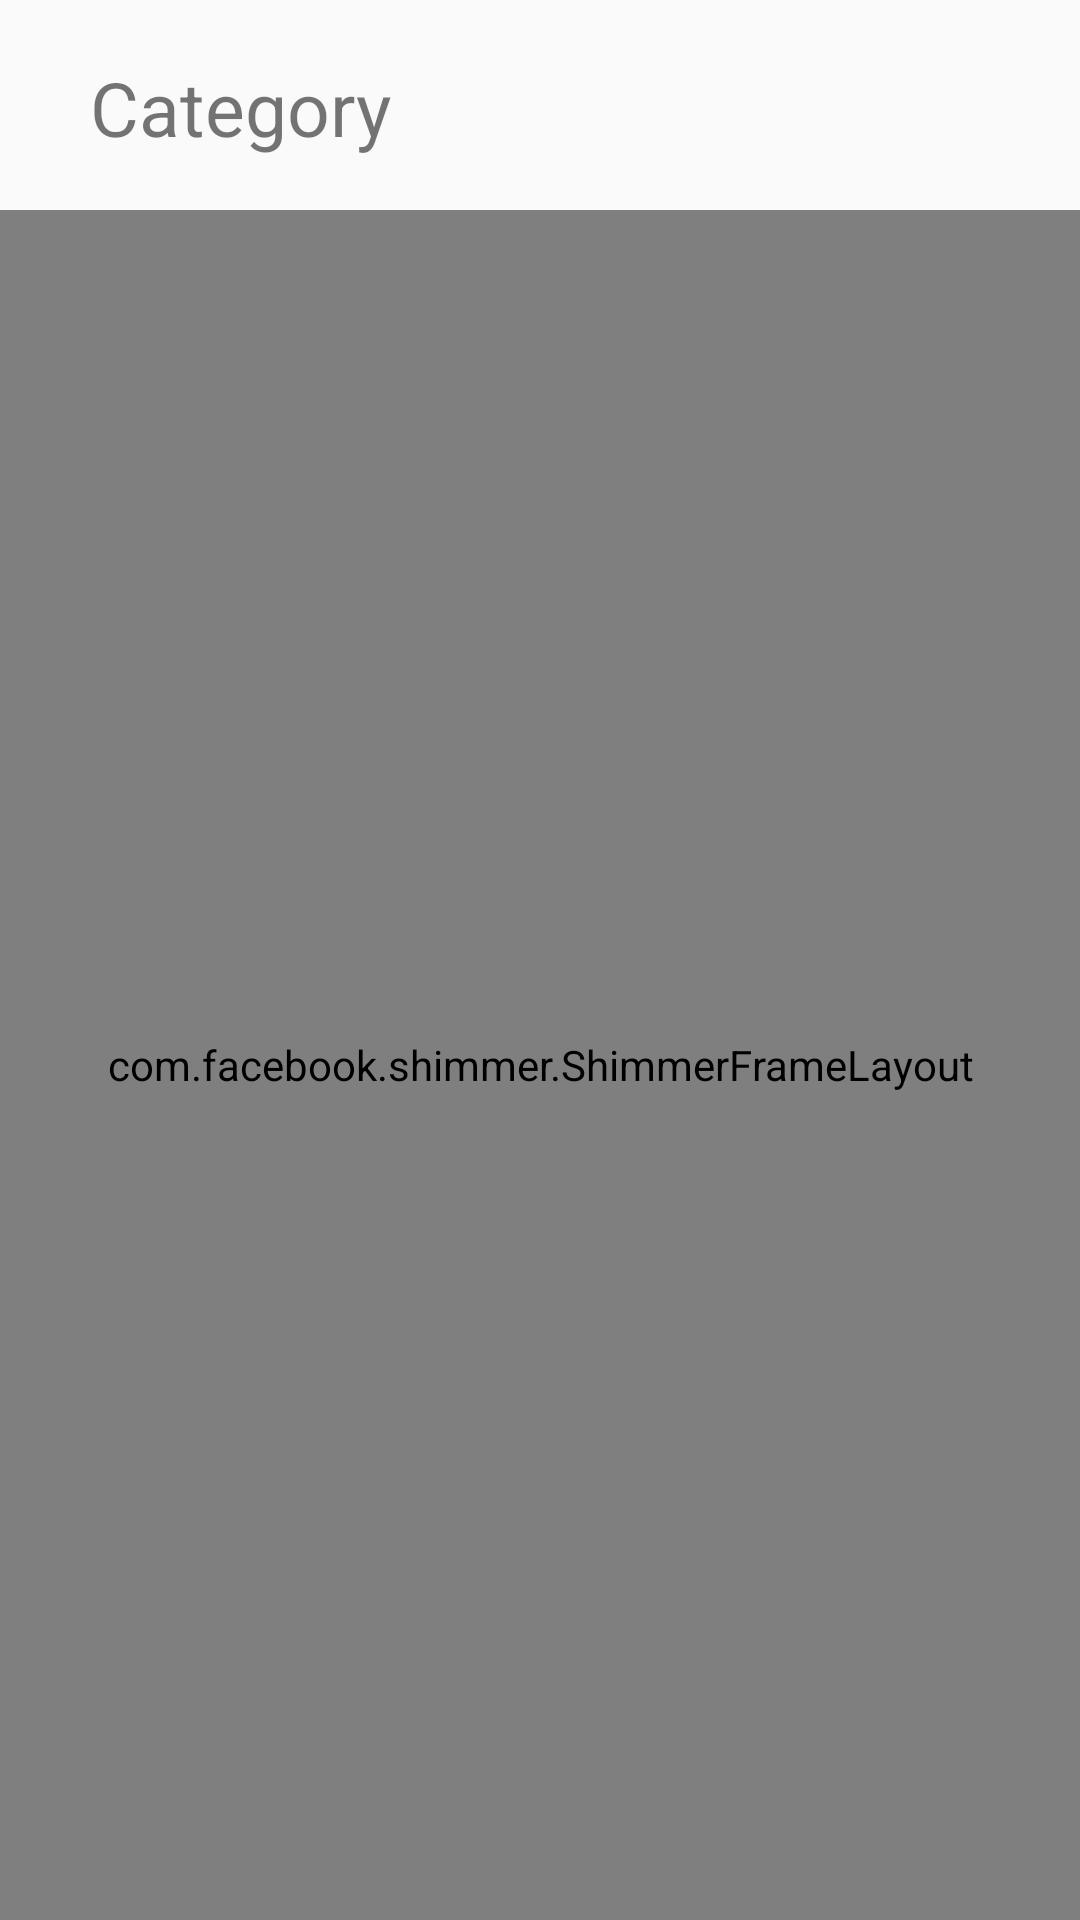

Android layout source for this screen:
<!-- AndroidManifest.xml: application theme Theme.AppCompat.Light.DarkActionBar -->
<!-- res/layout/fragment_category_display.xml -->
<?xml version="1.0" encoding="utf-8"?>
<FrameLayout xmlns:android="http://schemas.android.com/apk/res/android"
    xmlns:app="http://schemas.android.com/apk/res-auto"
    xmlns:tools="http://schemas.android.com/tools"
    android:layout_width="match_parent"
    android:layout_height="match_parent"
    tools:context="sg.edu.np.mad.easyread.CategoryDisplayFragment">

    <androidx.constraintlayout.widget.ConstraintLayout
        android:layout_width="match_parent"
        android:layout_height="match_parent">

        <ImageView
            android:id="@+id/imageView17"
            android:layout_width="wrap_content"
            android:layout_height="wrap_content"
            android:layout_marginStart="15dp"
            android:layout_marginTop="25dp"
            android:src="@drawable/baseline_arrow_back_ios_new_24"
            app:layout_constraintStart_toStartOf="parent"
            app:layout_constraintTop_toTopOf="parent" />

        <com.facebook.shimmer.ShimmerFrameLayout
            android:layout_width="match_parent"
            android:layout_height="match_parent"
            android:id="@+id/recyclerShimmer"

            android:layout_marginTop="70dp"
            app:layout_constraintEnd_toEndOf="parent"
            app:layout_constraintHorizontal_bias="0.0"
            app:layout_constraintStart_toStartOf="parent"
            app:layout_constraintTop_toBottomOf="@+id/imageView17">
            <ScrollView
                android:layout_width="wrap_content"
                android:layout_height="wrap_content">

                <LinearLayout
                    android:layout_width="wrap_content"
                    android:layout_height="wrap_content"
                    android:orientation="vertical">

                    <include layout="@layout/list_item_shimmer"></include>
                    <include layout="@layout/list_item_shimmer"></include>
                    <include layout="@layout/list_item_shimmer"></include>
                    <include layout="@layout/list_item_shimmer"></include>
                    <include layout="@layout/list_item_shimmer"></include>
                    <include layout="@layout/list_item_shimmer"></include>
                    <include layout="@layout/list_item_shimmer"></include>
                    <include layout="@layout/list_item_shimmer"></include>
                    <include layout="@layout/list_item_shimmer"></include>
                    <include layout="@layout/list_item_shimmer"></include>

                </LinearLayout>
            </ScrollView>


        </com.facebook.shimmer.ShimmerFrameLayout>

        <androidx.recyclerview.widget.RecyclerView
            android:id="@+id/recyclerviewTopChart"
            android:layout_width="413dp"
            android:layout_height="wrap_content"
            android:paddingBottom="100dp"
            android:layout_marginTop="25dp"
            android:visibility="gone"
            app:layout_constraintEnd_toEndOf="parent"
            app:layout_constraintHorizontal_bias="0.0"
            app:layout_constraintStart_toStartOf="parent"
            app:layout_constraintTop_toBottomOf="@+id/imageView17"
            tools:listitem="@layout/list_item" />

        <TextView
            android:id="@+id/textView3"
            android:layout_width="wrap_content"
            android:layout_height="wrap_content"
            android:text="Category"
            android:textSize="25dp"
            android:layout_marginTop="19dp"
            android:layout_marginStart="15dp"
            app:layout_constraintStart_toEndOf="@+id/imageView17"
            app:layout_constraintTop_toTopOf="parent" />


    </androidx.constraintlayout.widget.ConstraintLayout>

</FrameLayout>
<!-- res/layout/list_item_shimmer.xml (included above) -->
<?xml version="1.0" encoding="utf-8"?>
<androidx.constraintlayout.widget.ConstraintLayout xmlns:android="http://schemas.android.com/apk/res/android"
    xmlns:tools="http://schemas.android.com/tools"
    android:layout_width="match_parent"
    android:layout_height="wrap_content"
    xmlns:app="http://schemas.android.com/apk/res-auto"
    android:paddingTop="8dp"
    android:layout_marginHorizontal="8dp"
    android:background="@color/white"
    android:foreground="?android:attr/selectableItemBackground">

    <ImageView
        android:id="@+id/title_image"
        android:layout_width="105dp"
        android:layout_height="140dp"
        android:adjustViewBounds="true"
        android:scaleType="fitXY"
        android:background="@color/shimmer_color"
        android:layout_marginLeft="15dp"
        app:layout_constraintStart_toStartOf="parent"
        app:layout_constraintTop_toTopOf="parent"
        app:shapeAppearanceOverlay="@style/RoundCorner"/>

    <TextView
        android:id="@+id/tvHeading"
        android:layout_width="0dp"
        android:layout_height="wrap_content"
        android:textColor="@color/black"
        android:text=""
        android:background="@color/shimmer_color"
        android:textSize="16dp"
        android:textStyle="bold"
        android:maxLines="3"
        android:ellipsize="end"

        android:layout_marginStart="16dp"
        android:layout_marginEnd="32dp"
        android:layout_marginTop="10dp"
        app:layout_constraintEnd_toEndOf="parent"
        app:layout_constraintStart_toEndOf="@+id/title_image"
        app:layout_constraintTop_toTopOf="parent" />


    <TextView
        android:id="@+id/tvAuthor"
        android:layout_width="70dp"
        android:layout_height="wrap_content"
        android:text=""
        android:background="@color/shimmer_color"
        android:textColor="@color/black"
        android:layout_marginTop="8dp"
        app:layout_constraintStart_toStartOf="@+id/tvHeading"
        app:layout_constraintTop_toBottomOf="@+id/tvHeading" />

    <TextView
        android:id="@+id/tvRank"
        android:layout_width="wrap_content"
        android:layout_height="wrap_content"
        android:text="Rank"
        android:textColor="@color/shimmer_color"
        android:background="@color/shimmer_color"
        android:layout_marginTop="8dp"
        app:layout_constraintStart_toStartOf="@+id/tvHeading"
        app:layout_constraintTop_toBottomOf="@+id/tvAuthor" />


    <View
        android:layout_width="match_parent"
        android:layout_height="1dp"
        android:layout_margin="8dp"
        app:layout_constraintStart_toStartOf="parent"
        app:layout_constraintTop_toBottomOf="@id/title_image"
        android:background="@color/underline"/>




</androidx.constraintlayout.widget.ConstraintLayout>
<!-- res/layout/list_item.xml (included above) -->
<?xml version="1.0" encoding="utf-8"?>
<androidx.constraintlayout.widget.ConstraintLayout xmlns:android="http://schemas.android.com/apk/res/android"
    xmlns:tools="http://schemas.android.com/tools"
    android:layout_width="match_parent"
    android:layout_height="wrap_content"
    xmlns:app="http://schemas.android.com/apk/res-auto"
    android:paddingTop="8dp"
    android:layout_marginHorizontal="8dp"
    android:background="@color/white"
    android:foreground="?android:attr/selectableItemBackground">

    <ImageView
        android:id="@+id/title_image"
        android:layout_width="105dp"
        android:layout_height="140dp"
        android:adjustViewBounds="true"
        android:scaleType="fitXY"
        android:layout_marginLeft="15dp"
        app:layout_constraintStart_toStartOf="parent"
        app:layout_constraintTop_toTopOf="parent"
        android:src="@drawable/baseline_android_24"
        app:shapeAppearanceOverlay="@style/RoundCorner"/>

    <TextView
        android:id="@+id/tvHeading"
        android:layout_width="0dp"
        android:layout_height="wrap_content"
        android:textColor="@color/black"
        android:text="Title"
        android:textSize="16dp"
        android:textStyle="bold"
        android:maxLines="3"
        android:ellipsize="end"

        android:layout_marginStart="16dp"
        android:layout_marginEnd="32dp"
        android:layout_marginTop="10dp"
        app:layout_constraintEnd_toEndOf="parent"
        app:layout_constraintStart_toEndOf="@+id/title_image"
        app:layout_constraintTop_toTopOf="parent" />


    <TextView
        android:id="@+id/tvAuthor"
        android:layout_width="wrap_content"
        android:layout_height="wrap_content"
        android:text="Author"
        android:textColor="@color/black"
        android:layout_marginTop="8dp"
        app:layout_constraintStart_toStartOf="@+id/tvHeading"
        app:layout_constraintTop_toBottomOf="@+id/tvHeading" />

    <TextView
        android:id="@+id/tvRank"
        android:layout_width="wrap_content"
        android:layout_height="wrap_content"
        android:text="Rank"
        android:layout_marginTop="8dp"
        app:layout_constraintStart_toStartOf="@+id/tvHeading"
        app:layout_constraintTop_toBottomOf="@+id/tvAuthor" />


    <View
        android:layout_width="match_parent"
        android:layout_height="1dp"
        android:layout_margin="8dp"
        app:layout_constraintStart_toStartOf="parent"
        app:layout_constraintTop_toBottomOf="@id/title_image"
        android:background="@color/underline"/>




</androidx.constraintlayout.widget.ConstraintLayout>
<!-- resources referenced by this layout -->
<resources>
  <color name="black">#FF000000</color>
  <color name="shimmer_color">#BFBDBD</color>
  <color name="underline">#D8D6D6</color>
  <color name="white">#FFFFFFFF</color>
  <style name="RoundCorner" parent="">
          <item name="cornerFamily">rounded</item>
          <item name="cornerSize">10dp</item>
          <item name="color">@color/white</item>
      </style>
</resources>
